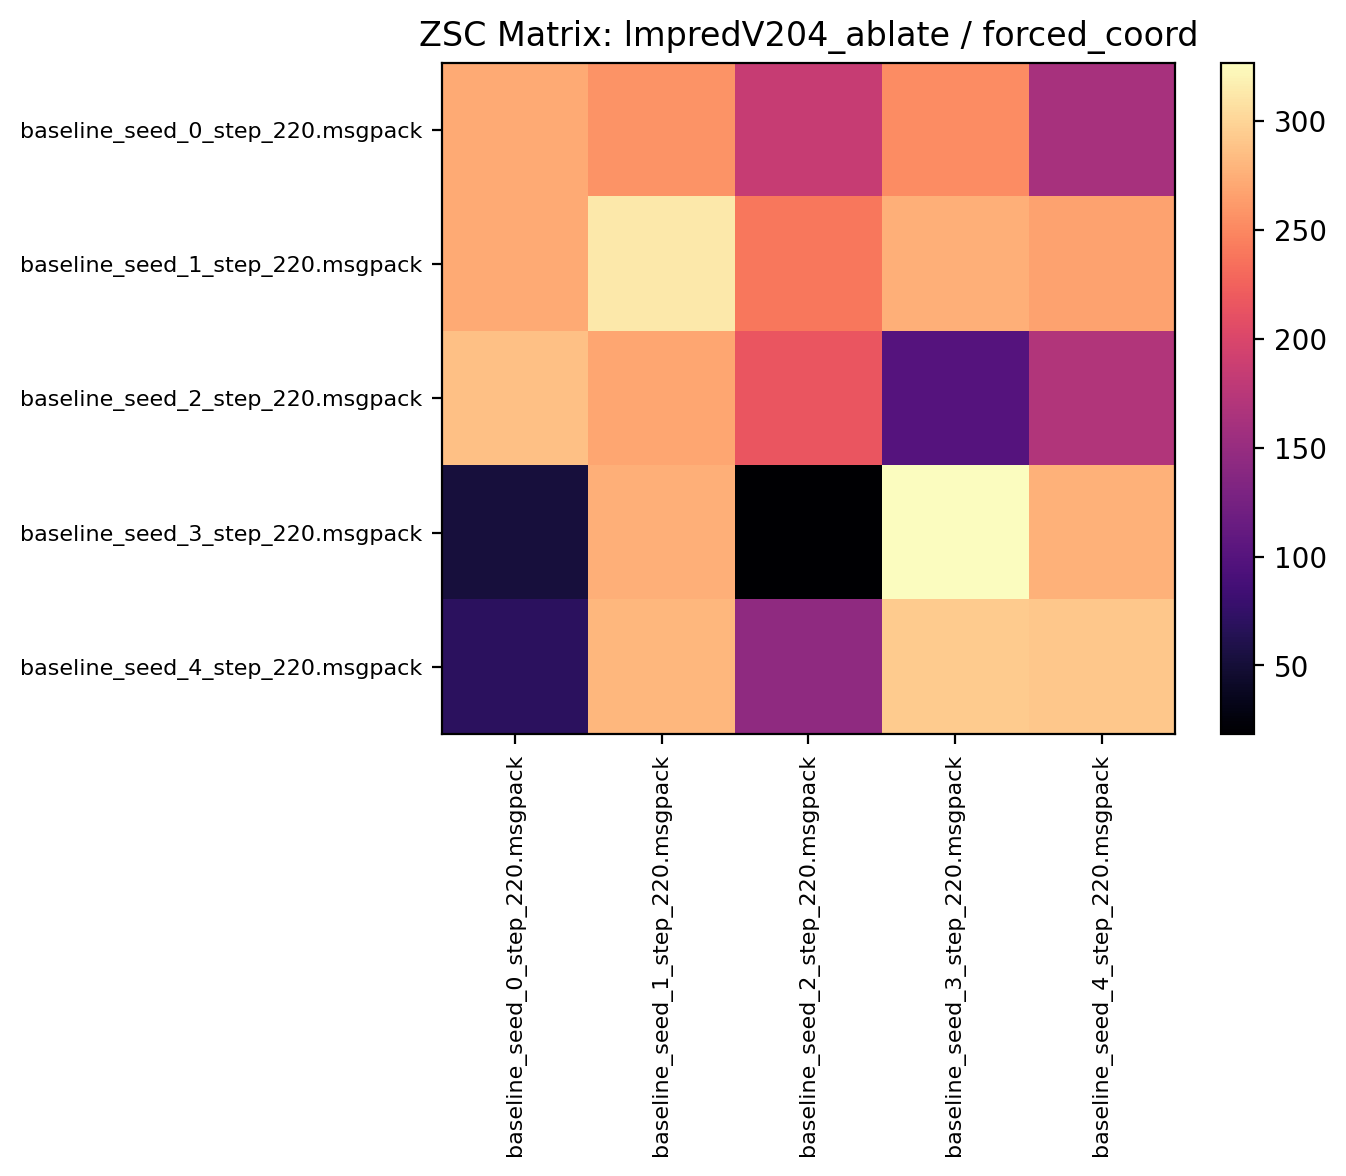

Values plotted in this chart, from the file beside it:
272.346863, 257.007812, 184.984375, 252.926559, 162.204681
272, 312.6, 239.7, 276.1, 267.5
286.6, 269.7, 214.9, 100.2, 169.4
53.1, 275.2, 18.43, 326.8, 276.4
69.59, 280, 144.2, 293.4, 291.1
